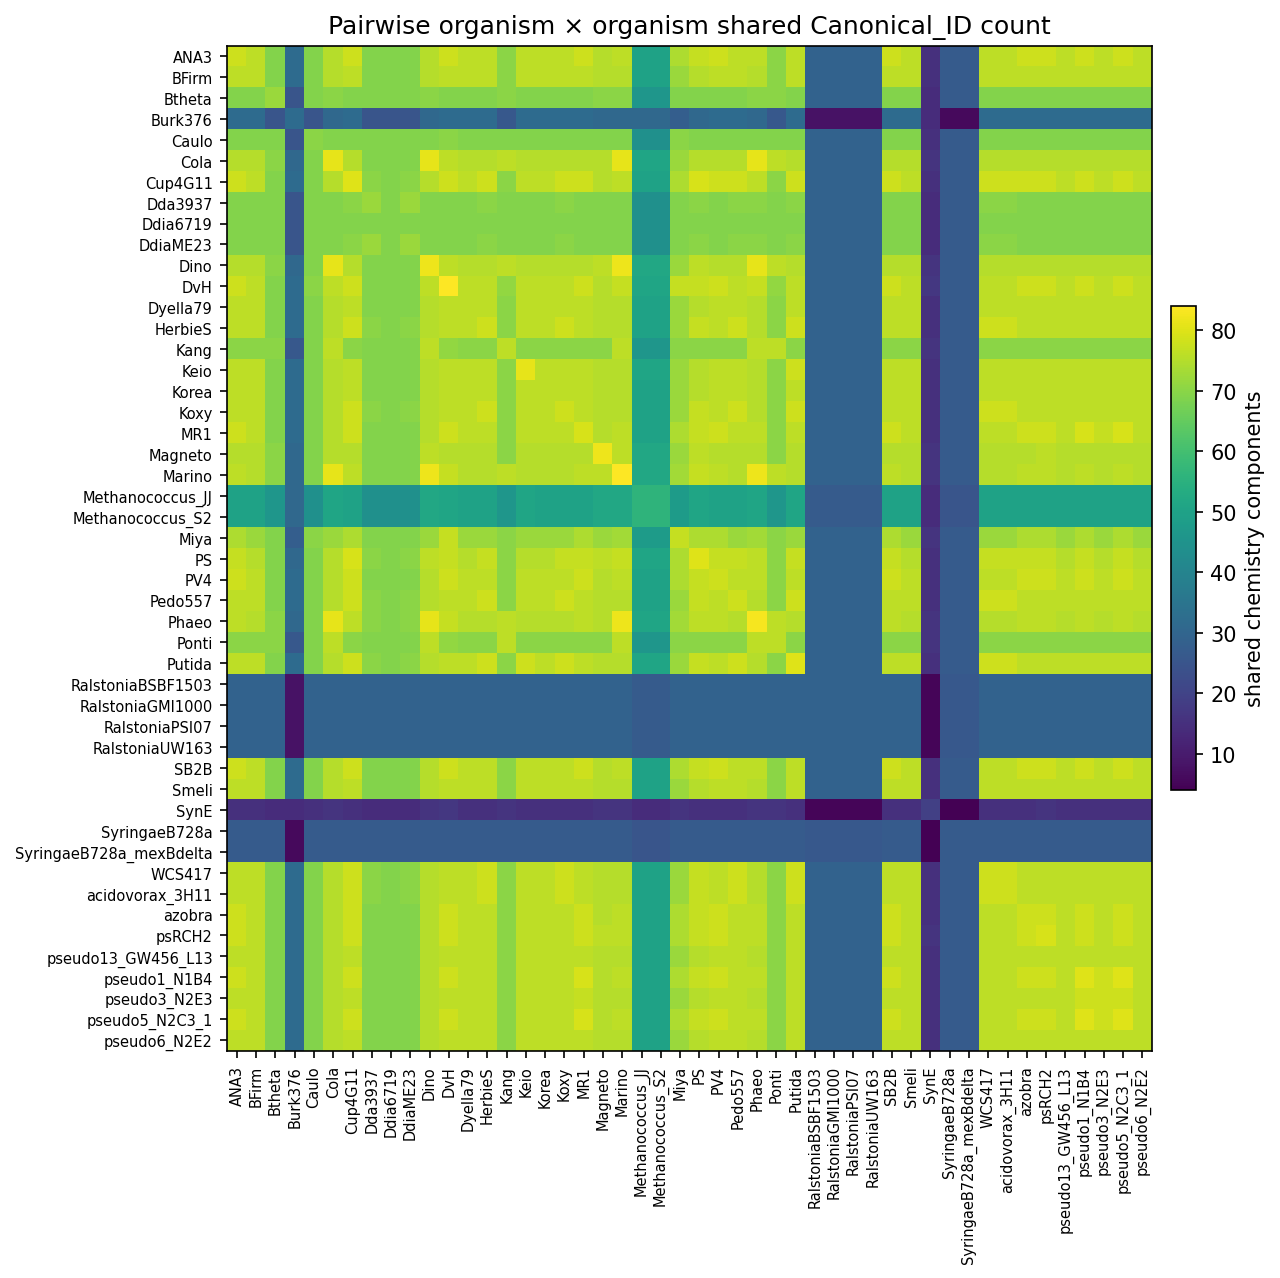

Source data for this figure (header and first rows):
, ANA3, BFirm, Btheta, Burk376, Caulo, Cola, Cup4G11, Dda3937, Ddia6719, DdiaME23, Dino, DvH, Dyella79, HerbieS, Kang, Keio, Korea, Koxy, MR1, Magneto, Marino, Methanococcus_JJ, Methanococcus_S2
ANA3, 78, 76, 69, 32, 69, 75, 78, 69, 69, 69, 75, 78, 76, 76, 70, 76, 76, 76, 78, 75, 76, 50, 50
BFirm, 76, 76, 69, 32, 69, 75, 76, 69, 69, 69, 75, 76, 76, 76, 70, 76, 76, 76, 76, 75, 75, 50, 50
Btheta, 69, 69, 72, 25, 69, 70, 69, 69, 69, 69, 70, 69, 69, 69, 70, 69, 69, 69, 69, 70, 70, 46, 46
Burk376, 32, 32, 25, 32, 25, 31, 32, 25, 25, 25, 31, 32, 32, 32, 26, 32, 32, 32, 32, 31, 31, 31, 31
Caulo, 69, 69, 69, 25, 70, 69, 69, 69, 69, 69, 69, 70, 69, 69, 69, 69, 69, 69, 69, 69, 69, 44, 44
Cola, 75, 75, 70, 31, 69, 81, 75, 69, 69, 69, 81, 76, 75, 75, 76, 75, 75, 75, 75, 75, 81, 51, 51
Cup4G11, 78, 76, 69, 32, 69, 75, 80, 70, 69, 70, 75, 78, 76, 78, 70, 76, 76, 78, 78, 75, 76, 50, 50
Dda3937, 69, 69, 69, 25, 69, 69, 70, 72, 69, 72, 69, 69, 69, 70, 69, 69, 69, 70, 69, 69, 69, 44, 44
Ddia6719, 69, 69, 69, 25, 69, 69, 69, 69, 69, 69, 69, 69, 69, 69, 69, 69, 69, 69, 69, 69, 69, 44, 44
DdiaME23, 69, 69, 69, 25, 69, 69, 70, 72, 69, 72, 69, 69, 69, 70, 69, 69, 69, 70, 69, 69, 69, 44, 44
Dino, 75, 75, 70, 31, 69, 81, 75, 69, 69, 69, 82, 76, 75, 75, 76, 75, 75, 75, 75, 76, 82, 52, 52
DvH, 78, 76, 69, 32, 70, 76, 78, 69, 69, 69, 76, 84, 76, 76, 71, 76, 76, 76, 78, 75, 77, 51, 51
Dyella79, 76, 76, 69, 32, 69, 75, 76, 69, 69, 69, 75, 76, 76, 76, 70, 76, 76, 76, 76, 75, 75, 50, 50
HerbieS, 76, 76, 69, 32, 69, 75, 78, 70, 69, 70, 75, 76, 76, 78, 70, 76, 76, 78, 76, 75, 75, 50, 50
Kang, 70, 70, 70, 26, 69, 76, 70, 69, 69, 69, 76, 71, 70, 70, 76, 70, 70, 70, 70, 70, 76, 46, 46
Keio, 76, 76, 69, 32, 69, 75, 76, 69, 69, 69, 75, 76, 76, 76, 70, 81, 76, 76, 76, 75, 75, 51, 51
Korea, 76, 76, 69, 32, 69, 75, 76, 69, 69, 69, 75, 76, 76, 76, 70, 76, 76, 76, 76, 75, 75, 50, 50
Koxy, 76, 76, 69, 32, 69, 75, 78, 70, 69, 70, 75, 76, 76, 78, 70, 76, 76, 78, 76, 75, 75, 50, 50
MR1, 78, 76, 69, 32, 69, 75, 78, 69, 69, 69, 75, 78, 76, 76, 70, 76, 76, 76, 79, 75, 76, 50, 50
Magneto, 75, 75, 70, 31, 69, 75, 75, 69, 69, 69, 76, 75, 75, 75, 70, 75, 75, 75, 75, 82, 76, 52, 52
Marino, 76, 75, 70, 31, 69, 81, 76, 69, 69, 69, 82, 77, 75, 75, 76, 75, 75, 75, 76, 76, 84, 52, 52
Methanococcus_JJ, 50, 50, 46, 31, 44, 51, 50, 44, 44, 44, 52, 51, 50, 50, 46, 51, 50, 50, 50, 52, 52, 56, 56
Methanococcus_S2, 50, 50, 46, 31, 44, 51, 50, 44, 44, 44, 52, 51, 50, 50, 46, 51, 50, 50, 50, 52, 52, 56, 56
Miya, 74, 72, 69, 28, 70, 72, 74, 69, 69, 69, 72, 77, 72, 72, 70, 72, 72, 72, 74, 72, 73, 48, 48
PS, 77, 75, 69, 31, 69, 75, 79, 70, 69, 70, 76, 77, 75, 77, 70, 75, 75, 77, 77, 76, 77, 51, 51
PV4, 78, 76, 69, 32, 69, 75, 78, 69, 69, 69, 75, 78, 76, 76, 70, 76, 76, 76, 78, 75, 76, 50, 50
Pedo557, 76, 76, 69, 32, 69, 75, 78, 70, 69, 70, 75, 76, 76, 78, 70, 76, 76, 78, 76, 75, 75, 50, 50
Phaeo, 76, 75, 70, 31, 69, 81, 76, 70, 69, 70, 81, 77, 75, 75, 76, 75, 75, 75, 76, 75, 82, 51, 51
Ponti, 70, 70, 70, 26, 69, 76, 70, 69, 69, 69, 76, 71, 70, 70, 76, 70, 70, 70, 70, 70, 76, 46, 46
Putida, 76, 76, 69, 32, 69, 75, 78, 70, 69, 70, 75, 76, 76, 78, 70, 78, 76, 78, 76, 75, 75, 51, 51
RalstoniaBSBF1503, 29, 29, 29, 8, 29, 29, 29, 29, 29, 29, 29, 29, 29, 29, 29, 29, 29, 29, 29, 29, 29, 27, 27
RalstoniaGMI1000, 29, 29, 29, 8, 29, 29, 29, 29, 29, 29, 29, 29, 29, 29, 29, 29, 29, 29, 29, 29, 29, 27, 27
RalstoniaPSI07, 29, 29, 29, 8, 29, 29, 29, 29, 29, 29, 29, 29, 29, 29, 29, 29, 29, 29, 29, 29, 29, 27, 27
RalstoniaUW163, 29, 29, 29, 8, 29, 29, 29, 29, 29, 29, 29, 29, 29, 29, 29, 29, 29, 29, 29, 29, 29, 27, 27
SB2B, 78, 76, 69, 32, 69, 75, 78, 69, 69, 69, 75, 78, 76, 76, 70, 76, 76, 76, 78, 75, 76, 50, 50
Smeli, 76, 76, 69, 32, 69, 75, 76, 69, 69, 69, 75, 76, 76, 76, 70, 76, 76, 76, 76, 75, 75, 50, 50
SynE, 15, 15, 14, 14, 15, 16, 15, 14, 14, 14, 16, 17, 15, 15, 16, 15, 15, 15, 15, 16, 16, 14, 14
SyringaeB728a, 27, 27, 27, 6, 27, 27, 27, 27, 27, 27, 27, 27, 27, 27, 27, 27, 27, 27, 27, 27, 27, 25, 25
SyringaeB728a_mexBdelta, 27, 27, 27, 6, 27, 27, 27, 27, 27, 27, 27, 27, 27, 27, 27, 27, 27, 27, 27, 27, 27, 25, 25
WCS417, 76, 76, 69, 32, 69, 75, 78, 70, 69, 70, 75, 76, 76, 78, 70, 76, 76, 78, 76, 75, 75, 50, 50
acidovorax_3H11, 76, 76, 69, 32, 69, 75, 78, 70, 69, 70, 75, 76, 76, 78, 70, 76, 76, 78, 76, 75, 75, 50, 50
azobra, 78, 76, 69, 32, 69, 75, 78, 69, 69, 69, 75, 78, 76, 76, 70, 76, 76, 76, 78, 75, 76, 50, 50
psRCH2, 78, 76, 69, 32, 69, 75, 78, 69, 69, 69, 75, 78, 76, 76, 70, 76, 76, 76, 78, 76, 76, 50, 50
pseudo13_GW456_L13, 76, 76, 69, 32, 69, 75, 76, 69, 69, 69, 75, 76, 76, 76, 70, 76, 76, 76, 76, 75, 75, 50, 50
pseudo1_N1B4, 78, 76, 69, 32, 69, 75, 78, 69, 69, 69, 75, 78, 76, 76, 70, 76, 76, 76, 79, 75, 76, 50, 50
pseudo3_N2E3, 76, 76, 69, 32, 69, 75, 76, 69, 69, 69, 75, 76, 76, 76, 70, 76, 76, 76, 77, 75, 75, 50, 50
pseudo5_N2C3_1, 78, 76, 69, 32, 69, 75, 78, 69, 69, 69, 75, 78, 76, 76, 70, 76, 76, 76, 79, 75, 76, 50, 50
pseudo6_N2E2, 76, 76, 69, 32, 69, 75, 76, 69, 69, 69, 75, 76, 76, 76, 70, 76, 76, 76, 76, 75, 75, 50, 50
